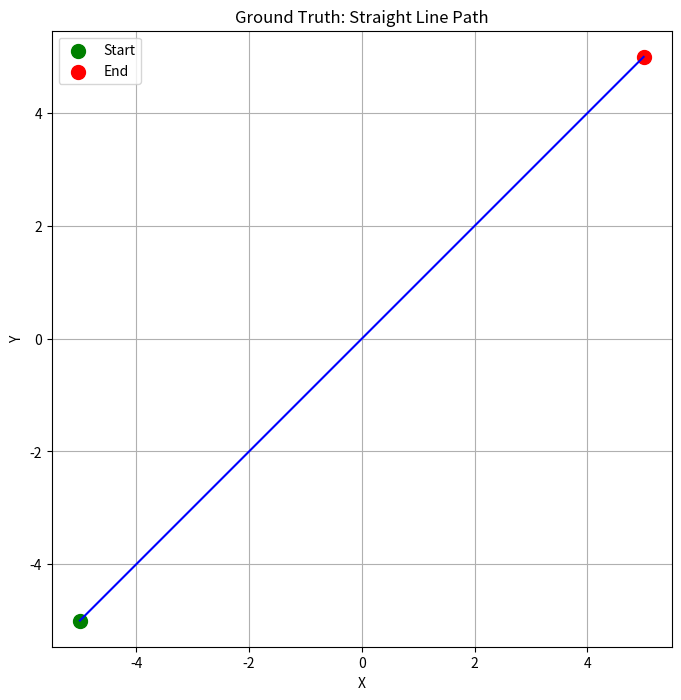

The script that saved this image:
# Add relevant libraries
import numpy as np
import matplotlib.pyplot as plt

def generate_circular_path(center, radius, num_points):
    theta = np.linspace(0, 2*np.pi, num_points)
    x = center[0] + radius * np.cos(theta)
    y = center[1] + radius * np.sin(theta)
    return np.column_stack((x, y))

def generate_straight_line_path(start, end, num_points):
    t = np.linspace(0, 1, num_points)
    x = start[0] + t * (end[0] - start[0])
    y = start[1] + t * (end[1] - start[1])
    return np.column_stack((x,y))

def generate_figure_eight_path():
    pass

def generate_square_path():
    pass

def calculate_heading(path):
    pass

def test_motion_model():
    pass

def test_gt_plot(path_func, path_args, path_name):
    path = path_func(*path_args)

    plt.figure(figsize=(8,8))
    plt.plot(path[:, 0], path[:, 1], 'b-')
    plt.scatter(path[0, 0], path[0, 1], color='g', s=100, label='Start')
    plt.scatter(path[-1, 0], path[-1, 1], color='r', s=100, label='End')
    plt.title(f'Ground Truth: {path_name}')
    plt.xlabel('X')
    plt.ylabel('Y')
    plt.legend()
    plt.axis('equal')
    plt.grid(True)
    plt.show()

if __name__ == "__main__":
    num_points = 100

    #test_gt_plot(generate_circular_path, ([0, 0], 5, num_points), "Circular Path")
    test_gt_plot(generate_straight_line_path, ([-5, -5], [5, 5], num_points), "Straight Line Path")
